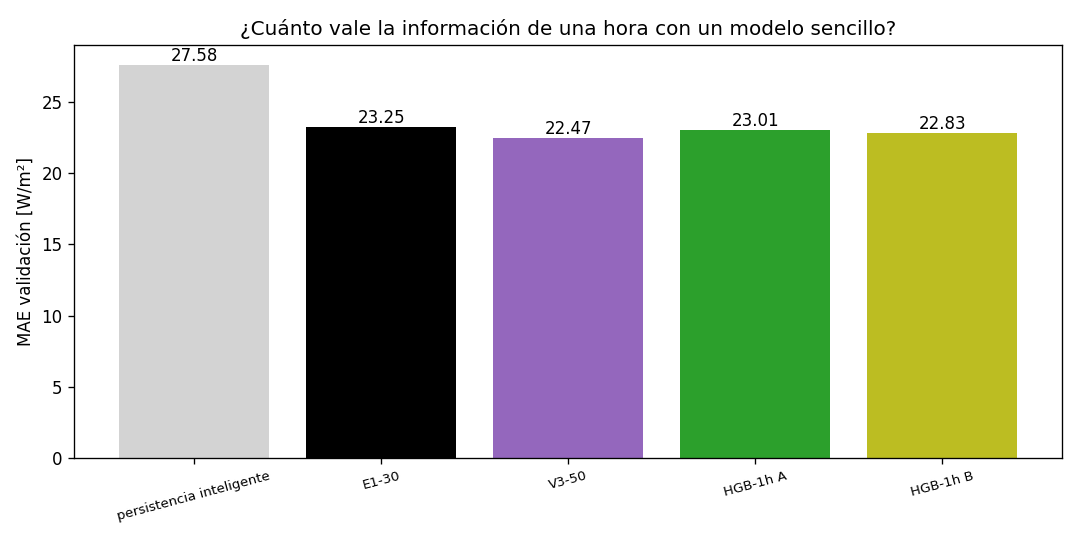

The table this chart was drawn from, first rows:
modelo, MAE, RMSE, sesgo, − E1-30, IC95, DM p, lectura, − E1-30 banda central, IC95 central, − E1-30 nubosidad variable, IC95 nubosidad
persistencia inteligente, 27.58, 42.86, -2.171, 4.327, [+2.66, +6.05], 1.0540926939008142e-05, peor que E1-30, 4.331, [-1.48, +9.87], 8.855, [+6.14, +11.64]
HGB-1h A, 23.01, 35.71, 0.1511, -0.2482, [-1.46, +0.89], 0.7257, igual que E1-30, 0.2247, [-3.77, +4.07], 1.567, [-0.29, +3.47]
HGB-1h B, 22.83, 35.7, -0.3952, -0.4247, [-1.49, +0.63], 0.481, igual que E1-30, -0.619, [-4.22, +2.86], 1.13, [-0.65, +2.90]
V3-50, 22.47, 34.34, -0.7671, -0.7821, [-1.50, -0.06], 0.03934, mejor que E1-30, -1.059, [-3.74, +1.63], -0.584, [-1.80, +0.65]
